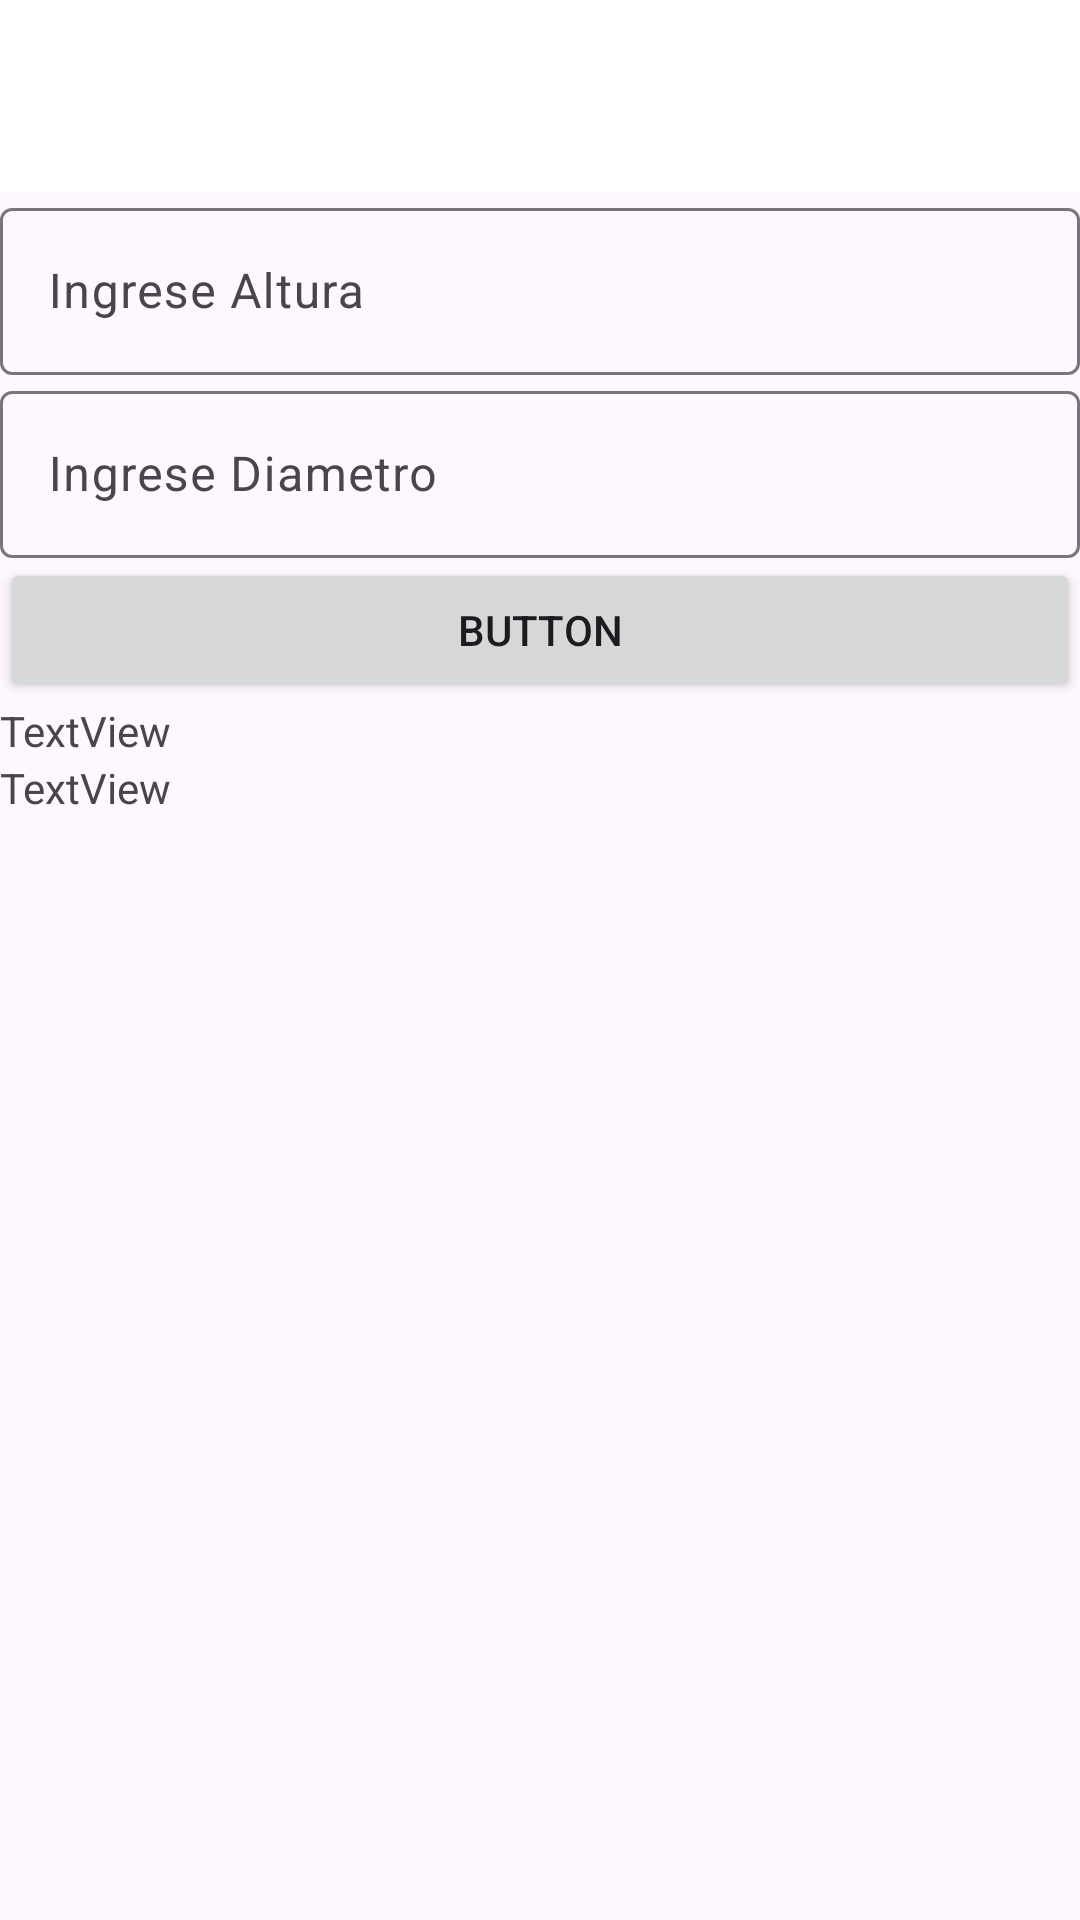

Produce the Android XML layout that renders to this screen, including the resource entries it uses.
<!-- AndroidManifest.xml: application theme Theme.Mv4 -->
<!-- res/layout/activity_reservorio_circular.xml -->
<?xml version="1.0" encoding="utf-8"?>
<LinearLayout xmlns:android="http://schemas.android.com/apk/res/android"
    xmlns:tools="http://schemas.android.com/tools"
    android:layout_width="match_parent"
    android:layout_height="match_parent"
    android:orientation="vertical"
    tools:context=".calculosdesinfeccion.Captacion">

    <include layout="@layout/actionbar_toolbar"/>

    <com.google.android.material.textfield.TextInputLayout
        android:layout_width="match_parent"
        android:layout_height="wrap_content">

        <com.google.android.material.textfield.TextInputEditText
            android:id="@+id/inputAlturaReserCirc"
            android:layout_width="match_parent"
            android:layout_height="wrap_content"
            android:hint="Ingrese Altura" />
    </com.google.android.material.textfield.TextInputLayout>

    <com.google.android.material.textfield.TextInputLayout
        android:layout_width="match_parent"
        android:layout_height="wrap_content">

        <com.google.android.material.textfield.TextInputEditText
            android:id="@+id/inputDiametroReserCir"
            android:layout_width="match_parent"
            android:layout_height="wrap_content"
            android:hint="Ingrese Diametro" />
    </com.google.android.material.textfield.TextInputLayout>


    <Button
        android:id="@+id/buttonCalcReserCirc"
        android:layout_width="match_parent"
        android:layout_height="wrap_content"
        android:text="Button" />

    <TextView
        android:id="@+id/resultadoVoloumenReservorioCircular"
        android:layout_width="match_parent"
        android:layout_height="wrap_content"
        android:text="TextView" />

    <TextView
        android:id="@+id/resultadoPesodeCloro_reserCirc"
        android:layout_width="match_parent"
        android:layout_height="wrap_content"
        android:text="TextView" />

</LinearLayout>
<!-- res/layout/actionbar_toolbar.xml (included above) -->
<?xml version="1.0" encoding="utf-8"?>
<com.google.android.material.appbar.AppBarLayout xmlns:android="http://schemas.android.com/apk/res/android"
    xmlns:app="http://schemas.android.com/apk/res-auto"
    android:layout_width="match_parent"
    android:layout_height="wrap_content"
    android:theme="@style/ThemeOverlay.AppCompat"
    android:elevation="30dp"
    >

    <androidx.appcompat.widget.Toolbar
        android:id="@+id/toolbar"
        android:layout_width="match_parent"
        android:layout_height="?attr/actionBarSize"
        android:background="#ffffff"
        app:popupTheme="@style/ThemeOverlay.AppCompat"
        android:elevation="30dp"

        />

</com.google.android.material.appbar.AppBarLayout>
<!-- resources referenced by this layout -->
<resources>
  <style name="Theme.Mv4" parent="Base.Theme.Mv4" />
  <style name="Base.Theme.Mv4" parent="Theme.Material3.DayNight.NoActionBar">
          
          
      </style>
</resources>
